Labelled photos from "data", an image-classification folder in f1tenn/Test. The possible labels are: Bialetti, de'longhi.

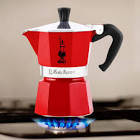
Label: Bialetti

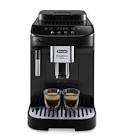
Label: de'longhi

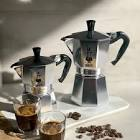
Label: Bialetti

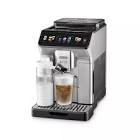
Label: de'longhi

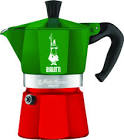
Label: Bialetti

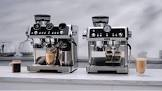
Label: de'longhi
